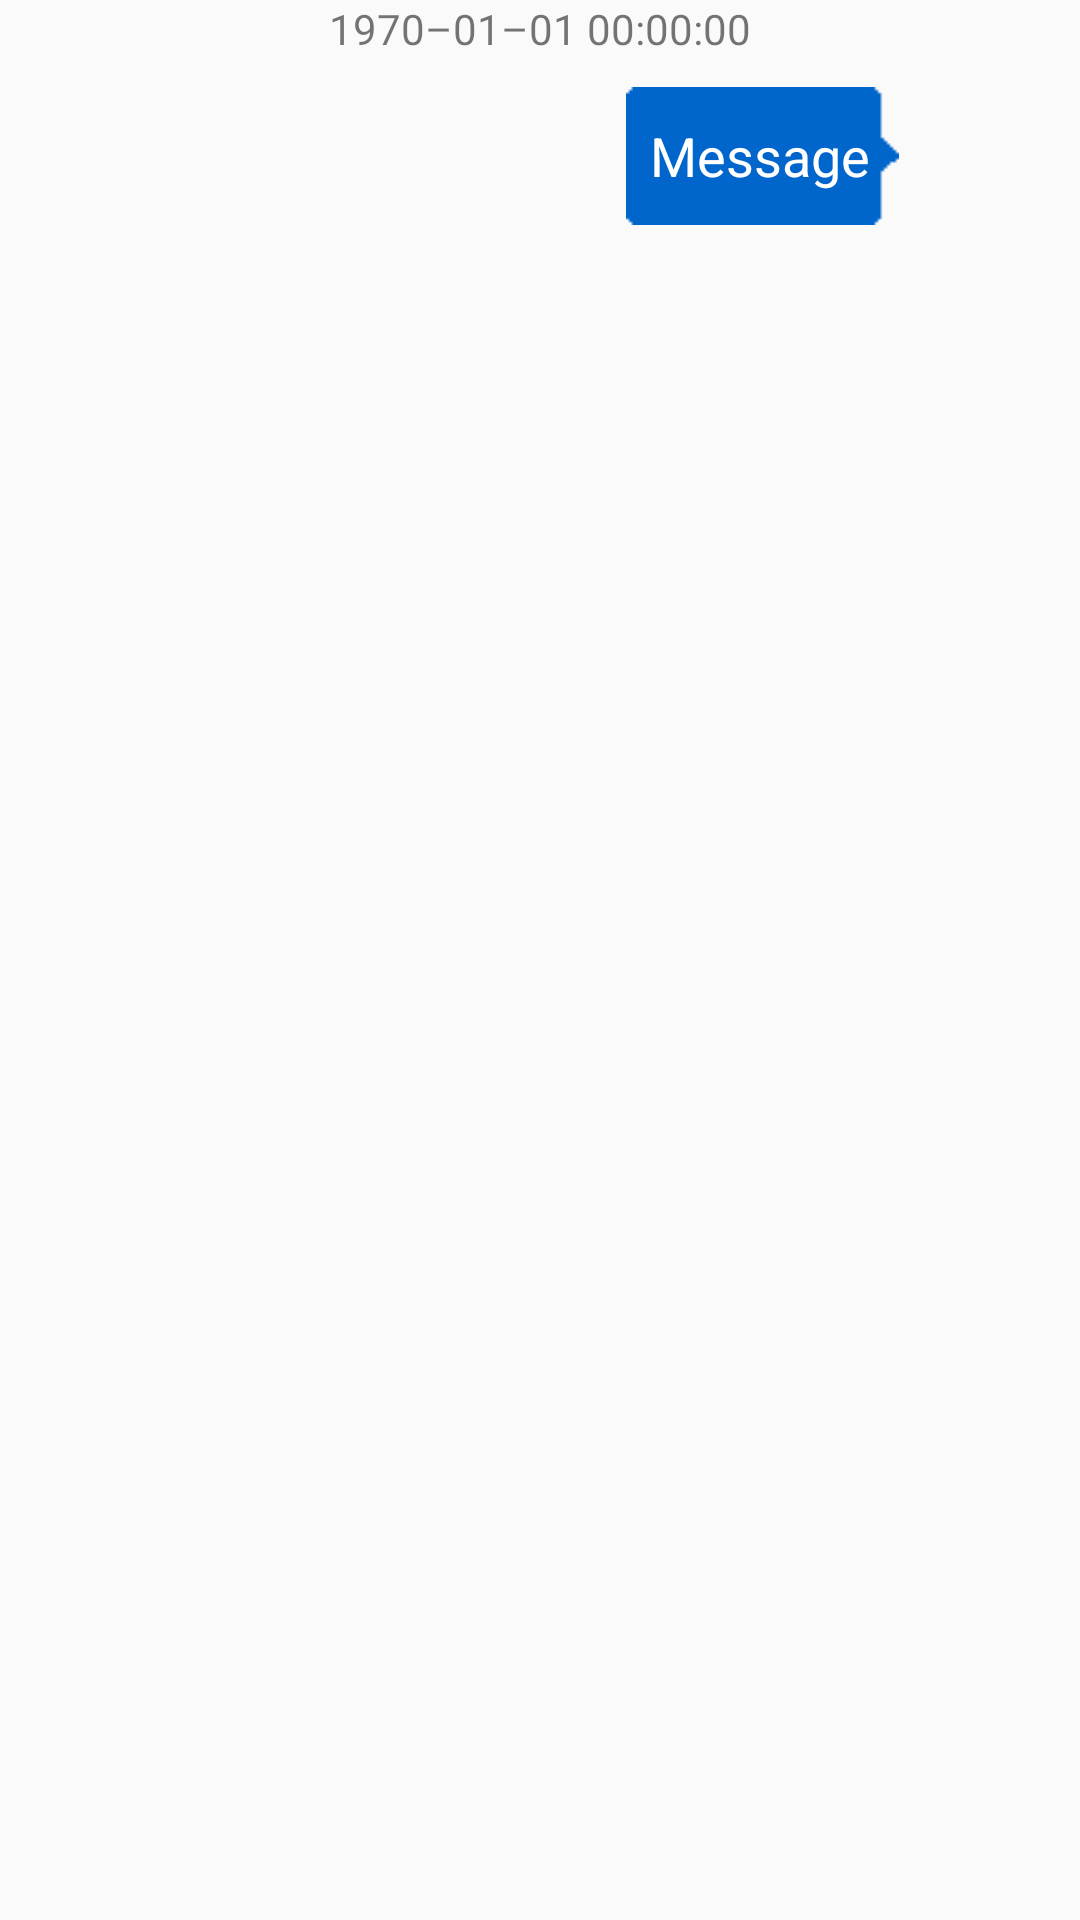

Produce the Android XML layout that renders to this screen, including the resource entries it uses.
<!-- AndroidManifest.xml: application theme AppTheme -->
<!-- res/layout/activity_chat_recycler_right.xml -->
<?xml version="1.0" encoding="utf-8"?>
<LinearLayout xmlns:android="http://schemas.android.com/apk/res/android"
    android:orientation="vertical"
    android:layout_width="match_parent"
    android:layout_height="wrap_content"
    android:layout_marginTop="@dimen/chat_recycler_margin"
    android:layout_marginBottom="@dimen/chat_recycler_margin">

    <TextView
        android:id="@+id/chat_activity_recycler_time"
        android:layout_width="match_parent"
        android:layout_height="wrap_content"
        android:gravity="center_horizontal"
        android:text="@string/chat_recycler_time"/>

    <RelativeLayout
        android:layout_width="match_parent"
        android:layout_height="wrap_content"
        android:layout_margin="@dimen/chat_recycler_relative_margin">

        <ImageView
            android:id="@+id/chat_activity_recycler_image"
            android:layout_width="@dimen/chat_recycler_image_size"
            android:layout_height="@dimen/chat_recycler_image_size"
            android:layout_alignParentEnd="true"
            android:src="@drawable/ic_launcher_background" />

        <TextView
            android:id="@+id/chat_activity_recycler_text"
            android:layout_width="wrap_content"
            android:layout_height="wrap_content"
            android:layout_alignParentEnd="true"
            android:layout_marginStart="@dimen/chat_recycler_text_margin"
            android:layout_marginEnd="@dimen/chat_recycler_text_margin"
            android:gravity="center_vertical"
            android:paddingTop="@dimen/chat_recycler_text_padding"
            android:paddingBottom="@dimen/chat_recycler_text_padding"
            android:paddingStart="@dimen/chat_recycler_text_padding_end"
            android:paddingEnd="@dimen/chat_recycler_text_padding_start"
            android:text="@string/chat_recycler_message"
            android:textSize="@dimen/chat_recycler_text_size"
            android:textColor="@color/colorWhite"
            android:background="@mipmap/ic_chat_message_right"/>

    </RelativeLayout>

</LinearLayout>
<!-- resources referenced by this layout -->
<resources>
  <color name="colorWhite">#FFF</color>
  <dimen name="chat_recycler_image_size">40dp</dimen>
  <dimen name="chat_recycler_margin">5dp</dimen>
  <dimen name="chat_recycler_relative_margin">10dp</dimen>
  <dimen name="chat_recycler_text_margin">50dp</dimen>
  <dimen name="chat_recycler_text_padding">5dp</dimen>
  <dimen name="chat_recycler_text_padding_end">8dp</dimen>
  <dimen name="chat_recycler_text_padding_start">10dp</dimen>
  <dimen name="chat_recycler_text_size">18sp</dimen>
  <string name="chat_recycler_message">Message</string>
  <string name="chat_recycler_time">1970–01–01 00:00:00</string>
  <style name="AppTheme" parent="Theme.AppCompat.Light.DarkActionBar">
          
          <item name="colorPrimary">@color/colorPrimary</item>
          <item name="colorPrimaryDark">@color/colorPrimaryDark</item>
          <item name="colorAccent">@color/colorAccent</item>
      </style>
  <color name="colorPrimary">#2196F3</color>
  <color name="colorPrimaryDark">#2196F3</color>
  <color name="colorAccent">#2196F3</color>
</resources>
